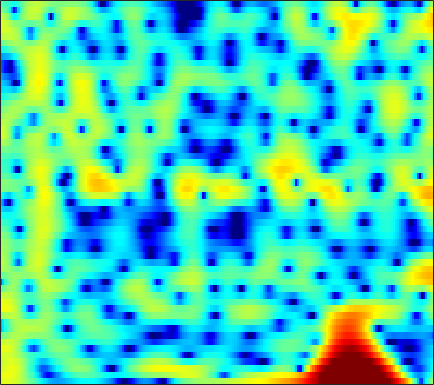

The table this chart was drawn from, first rows:
3.503, 3.6037, 3.6779, 3.6731, 3.6234, 3.4766, 3.2371, 3.0048, 2.6169, 2.1404, 1.5892, 1.1263, 0.4374, -0.32597, -0.94486, -1.8211, -2.7365, -3.4508, -4.4009, -5.3292, -6.2076, -6.8022, -7.4924, -8.02
3.879, 4.043, 4.172, 4.201, 4.15, 3.979, 3.691, 3.396, 2.898, 2.271, 1.517, 0.8632, -0.1284, -1.266, -2.217, -3.631, -5.225, -6.555, -8.527, -10.73, -13.01, -14.41, -15.03, -13.98
2.494, 3.044, 3.59, 3.931, 4.056, 4.052, 3.862, 3.597, 3.085, 2.389, 1.506, 0.7157, -0.5085, -1.936, -3.137, -4.91, -6.834, -8.314, -10.12, -11.31, -11.45, -10.9, -9.694, -8.31
2.192, 2.688, 3.176, 3.469, 3.565, 3.54, 3.342, 3.085, 2.607, 1.974, 1.191, 0.5095, -0.5212, -1.682, -2.622, -3.945, -5.288, -6.237, -7.243, -7.732, -7.593, -7.139, -6.254, -5.237
2.98, 3.107, 3.184, 3.143, 3.028, 2.761, 2.361, 1.979, 1.369, 0.658, -0.1272, -0.7416, -1.554, -2.312, -2.807, -3.329, -3.669, -3.795, -3.801, -3.643, -3.36, -3.094, -2.7, -2.284
3.827, 3.874, 3.838, 3.673, 3.455, 3.027, 2.42, 1.831, 0.8414, -0.4157, -1.996, -3.445, -5.821, -8.771, -11.11, -12.61, -10.77, -8.764, -6.449, -4.66, -3.287, -2.463, -1.594, -0.9323
2.491, 2.671, 2.825, 2.865, 2.816, 2.631, 2.288, 1.917, 1.257, 0.3982, -0.6683, -1.597, -2.952, -4.267, -5.032, -5.448, -5.065, -4.422, -3.402, -2.432, -1.637, -1.163, -0.6973, -0.4026
-1.042, -0.5699, 0.04606, 0.6045, 0.9618, 1.336, 1.582, 1.68, 1.698, 1.602, 1.415, 1.235, 0.9762, 0.7263, 0.5678, 0.4111, 0.3208, 0.2857, 0.2635, 0.2277, 0.1304, 0.0009921, -0.2776, -0.7039
-7.808, -6.043, -3.894, -2.139, -1.077, 0.03138, 0.8459, 1.3, 1.732, 2, 2.141, 2.186, 2.188, 2.141, 2.091, 2.011, 1.909, 1.813, 1.639, 1.395, 1.055, 0.7199, 0.1368, -0.6385
-7.766, -5.793, -3.502, -1.726, -0.6992, 0.3181, 0.999, 1.323, 1.55, 1.598, 1.521, 1.423, 1.281, 1.175, 1.139, 1.156, 1.223, 1.281, 1.327, 1.3, 1.17, 0.9858, 0.6097, 0.07792
0.9238, 1.258, 1.712, 2.084, 2.269, 2.349, 2.208, 1.933, 1.318, 0.4111, -0.7798, -1.816, -3.179, -4.055, -4.066, -3.286, -2.119, -1.257, -0.3049, 0.3612, 0.7433, 0.8389, 0.7417, 0.4267
4.294, 4.3, 4.247, 4.088, 3.877, 3.449, 2.813, 2.165, 1.022, -0.5307, -2.656, -4.789, -8.678, -13.26, -12.72, -8.267, -4.929, -3.193, -1.565, -0.5433, -0.001358, 0.1365, -0.002627, -0.5083
4.119, 4.019, 3.822, 3.549, 3.28, 2.812, 2.204, 1.659, 0.8302, -0.1029, -1.073, -1.772, -2.533, -2.944, -2.974, -2.688, -2.125, -1.625, -1.02, -0.5613, -0.3372, -0.3333, -0.5864, -1.19
2.581, 2.524, 2.439, 2.308, 2.151, 1.832, 1.357, 0.8975, 0.1635, -0.6696, -1.498, -2.045, -2.556, -2.692, -2.538, -2.062, -1.413, -0.8939, -0.2664, 0.2302, 0.555, 0.6636, 0.608, 0.3332
-1.527, -1.005, -0.1489, 0.5618, 0.8924, 1.035, 0.8035, 0.3453, -0.6859, -2.26, -4.534, -6.799, -10.18, -10.46, -8.028, -4.734, -2.272, -0.9095, 0.4498, 1.394, 2.009, 2.281, 2.429, 2.4
-11.29, -6.63, -3.132, -1.08, -0.1266, 0.5626, 0.7175, 0.5282, -0.0974, -1.168, -2.652, -3.922, -5.34, -5.356, -4.289, -2.378, -0.6645, 0.366, 1.395, 2.062, 2.4, 2.475, 2.396, 2.156
-1.537, -1.151, -0.5138, 0.05665, 0.3919, 0.6675, 0.7547, 0.7435, 0.6407, 0.4886, 0.3473, 0.2976, 0.3575, 0.57, 0.8236, 1.251, 1.637, 1.86, 1.989, 1.86, 1.432, 0.908, -0.07661, -1.359
1.584, 1.453, 1.206, 0.8237, 0.4682, -0.06448, -0.5575, -0.8215, -0.9181, -0.6554, -0.1119, 0.3913, 1.097, 1.75, 2.156, 2.565, 2.788, 2.818, 2.613, 2.099, 1.209, 0.2405, -1.576, -4.205
2.495, 2.101, 1.309, 0.1566, -1.035, -3.179, -6.218, -9.138, -11.23, -7.925, -4.279, -2.215, -0.1668, 1.3, 2.118, 2.864, 3.293, 3.406, 3.296, 2.9, 2.213, 1.502, 0.3423, -1.02
2.154, 1.762, 0.9939, -0.06727, -1.09, -2.764, -4.692, -5.994, -6.638, -5.46, -3.484, -2.022, -0.3558, 0.9401, 1.698, 2.445, 2.905, 3.064, 3.061, 2.807, 2.323, 1.828, 1.01, 0.02993
1.614, 1.361, 0.8907, 0.3046, -0.167, -0.7961, -1.317, -1.572, -1.654, -1.406, -0.8865, -0.3863, 0.3479, 1.074, 1.554, 2.081, 2.434, 2.579, 2.592, 2.385, 1.953, 1.483, 0.6365, -0.4415
1.218, 0.9822, 0.5629, 0.03987, -0.3849, -0.9461, -1.427, -1.682, -1.795, -1.621, -1.16, -0.6769, 0.06201, 0.8279, 1.366, 1.973, 2.421, 2.643, 2.753, 2.647, 2.312, 1.898, 1.123, 0.08114
0.5913, 0.2854, -0.3045, -1.125, -1.914, -3.172, -4.634, -5.71, -6.649, -6.364, -4.928, -3.549, -1.755, -0.2136, 0.7602, 1.809, 2.588, 2.994, 3.315, 3.396, 3.24, 2.969, 2.421, 1.637
-0.7762, -1.044, -1.653, -2.584, -3.553, -5.35, -8.022, -11.07, -17.72, -16.49, -9.629, -6.372, -3.309, -1.099, 0.1701, 1.489, 2.455, 2.975, 3.44, 3.654, 3.636, 3.486, 3.103, 2.538
-2.622, -2.706, -2.976, -3.406, -3.814, -4.462, -5.119, -5.515, -5.674, -5.229, -4.196, -3.179, -1.766, -0.4259, 0.4694, 1.474, 2.26, 2.711, 3.131, 3.337, 3.342, 3.217, 2.886, 2.39
-4.452, -4.434, -4.454, -4.473, -4.448, -4.322, -4.08, -3.801, -3.314, -2.669, -1.902, -1.277, -0.4007, 0.4484, 1.055, 1.781, 2.376, 2.731, 3.053, 3.199, 3.166, 3.014, 2.652, 2.097
-6.343, -6.7, -7.146, -7.284, -7.048, -6.276, -5.223, -4.385, -3.313, -2.316, -1.397, -0.7555, 0.05832, 0.837, 1.379, 2.058, 2.653, 3.013, 3.357, 3.527, 3.489, 3.322, 2.897, 2.234
-7.389, -9.236, -13.36, -19.83, -17.29, -11.06, -7.296, -5.455, -3.725, -2.568, -1.778, -1.276, -0.6447, 0.09596, 0.7395, 1.656, 2.557, 3.145, 3.76, 4.121, 4.194, 4.056, 3.606, 2.87
-3.426, -4.395, -5.857, -6.739, -6.577, -5.37, -3.996, -3.215, -2.616, -2.629, -3.291, -4.141, -5.273, -5.078, -3.527, -0.9413, 1.316, 2.613, 3.858, 4.561, 4.795, 4.679, 4.186, 3.312
0.19, 0.02316, -0.2499, -0.4301, -0.4997, -0.5238, -0.5724, -0.6885, -1.085, -1.943, -3.461, -5.319, -8.713, -9.58, -6.332, -2.143, 0.7705, 2.31, 3.677, 4.366, 4.483, 4.221, 3.415, 2.102
-0.0411, 0.03891, 0.05597, -0.07277, -0.2104, -0.4605, -0.7064, -0.8706, -1.081, -1.24, -1.339, -1.342, -1.11, -0.5497, 0.1674, 1.279, 2.34, 3.014, 3.601, 3.802, 3.542, 3.031, 1.848, 0.1138
-1.702, -1.415, -1.367, -1.701, -2.172, -2.993, -3.842, -4.285, -4.253, -3.466, -2.271, -1.272, -0.02807, 1.13, 1.888, 2.775, 3.487, 3.861, 4.098, 4.033, 3.615, 3.044, 1.948, 0.3765
-2.852, -2.571, -2.688, -3.409, -4.44, -6.67, -10.73, -16.78, -20.51, -10.12, -5.355, -2.991, -0.683, 1.016, 1.985, 2.978, 3.684, 4.023, 4.25, 4.199, 3.877, 3.455, 2.687, 1.611
-3.065, -2.875, -2.957, -3.384, -3.937, -4.945, -6.045, -6.615, -6.491, -5.263, -3.506, -2.218, -0.6686, 0.5935, 1.38, 2.199, 2.761, 3.026, 3.218, 3.2, 2.999, 2.742, 2.251, 1.646
-2.275, -2.12, -2.067, -2.166, -2.306, -2.513, -2.633, -2.627, -2.413, -1.966, -1.338, -0.7906, -0.06334, 0.6323, 1.081, 1.566, 1.896, 2.045, 2.084, 1.982, 1.754, 1.518, 1.135, 0.7541
-0.6048, -0.5494, -0.5899, -0.7457, -0.8951, -1.082, -1.207, -1.217, -1.087, -0.8023, -0.3893, -0.02301, 0.4885, 0.9632, 1.261, 1.551, 1.706, 1.72, 1.567, 1.237, 0.7431, 0.2826, -0.3487, -0.9456
1.78, 1.598, 1.162, 0.5454, -0.006544, -0.7849, -1.46, -1.75, -1.745, -1.29, -0.5644, 0.02646, 0.7903, 1.415, 1.788, 2.12, 2.241, 2.167, 1.868, 1.254, 0.2636, -0.7613, -2.554, -4.779
3.747, 3.303, 2.374, 1.007, -0.4119, -2.964, -6.408, -9.043, -8.878, -5.582, -2.853, -1.353, 0.0682, 1.064, 1.585, 2.075, 2.335, 2.381, 2.219, 1.739, 0.8249, -0.2235, -2.341, -5.587
3.425, 3.013, 2.174, 0.8727, -0.4513, -2.756, -5.609, -7.493, -7.687, -5.802, -3.94, -2.986, -2.179, -1.734, -1.502, -1.155, -0.6567, -0.1994, 0.3205, 0.6701, 0.7845, 0.6869, 0.3835, 0.01149
2.1, 2.085, 1.879, 1.412, 0.9366, 0.1559, -0.6552, -1.192, -1.762, -2.236, -2.766, -3.401, -4.674, -6.663, -8.478, -9.763, -7.733, -5.477, -3.015, -1.26, -0.104, 0.4912, 1.02, 1.362
0.5091, 1.018, 1.43, 1.636, 1.65, 1.515, 1.249, 0.9646, 0.4674, -0.1845, -1.124, -2.083, -3.837, -6.373, -8.669, -10.52, -8.158, -5.71, -3.104, -1.315, -0.1093, 0.4662, 0.9325, 1.169
-1.169, -0.3765, 0.4157, 0.978, 1.262, 1.515, 1.616, 1.603, 1.472, 1.218, 0.8273, 0.4658, -0.1, -0.6556, -0.9565, -1.104, -0.876, -0.5315, -0.005278, 0.4214, 0.6503, 0.6463, 0.3768, -0.1905
-2.861, -2.081, -1.202, -0.5332, -0.1185, 0.3286, 0.6848, 0.9161, 1.187, 1.399, 1.591, 1.708, 1.826, 1.929, 1.979, 2.058, 2.106, 2.104, 2.025, 1.797, 1.32, 0.7916, -0.2273, -1.725
-4.955, -4.223, -3.469, -2.919, -2.599, -2.247, -1.849, -1.472, -0.8433, -0.09484, 0.6985, 1.27, 1.977, 2.562, 2.908, 3.233, 3.383, 3.371, 3.168, 2.73, 2.025, 1.306, 0.07948, -1.433
-6.462, -6.021, -5.816, -5.98, -6.335, -6.918, -7.246, -6.962, -5.626, -3.646, -1.639, -0.2635, 1.287, 2.504, 3.222, 3.89, 4.263, 4.35, 4.2, 3.742, 2.996, 2.224, 0.9409, -0.6001
-6.963, -7.104, -7.682, -8.825, -10.18, -13.15, -19.96, -39.07, -14.53, -7.964, -3.9, -1.644, 0.6786, 2.425, 3.41, 4.363, 4.929, 5.114, 5.057, 4.652, 3.887, 3.058, 1.577, -0.4377
-8.527, -9.143, -10.07, -11.04, -11.64, -12.15, -11.96, -11.17, -9.076, -6.357, -3.659, -1.844, 0.2449, 1.912, 2.893, 3.876, 4.5, 4.739, 4.771, 4.476, 3.841, 3.154, 1.926, 0.3429
-11.07, -12.27, -14.46, -17.05, -18.28, -16.65, -13.22, -10.77, -7.897, -5.351, -3.098, -1.601, 0.1114, 1.511, 2.359, 3.219, 3.782, 4.022, 4.093, 3.897, 3.451, 2.974, 2.17, 1.219
-11.41, -12.17, -13.96, -16.52, -17.83, -15.62, -11.57, -8.961, -6.109, -3.77, -1.841, -0.6262, 0.7441, 1.849, 2.516, 3.196, 3.633, 3.814, 3.845, 3.649, 3.254, 2.822, 2.096, 1.233
-8.845, -8.374, -7.97, -7.545, -7.073, -6.154, -4.904, -3.857, -2.441, -1.133, 0.03767, 0.8059, 1.692, 2.426, 2.87, 3.331, 3.618, 3.718, 3.687, 3.444, 2.974, 2.453, 1.54, 0.3783
-5.406, -4.503, -3.514, -2.702, -2.16, -1.477, -0.8315, -0.3623, 0.2149, 0.7193, 1.152, 1.451, 1.804, 2.13, 2.366, 2.652, 2.893, 3.001, 3.027, 2.861, 2.434, 1.929, 0.948, -0.4628
-1.56, -0.8311, -0.04396, 0.5425, 0.8684, 1.183, 1.347, 1.372, 1.266, 1.019, 0.6373, 0.3033, -0.1001, -0.2998, -0.2265, 0.1537, 0.727, 1.165, 1.612, 1.835, 1.782, 1.551, 0.9522, -0.0003247
1.651, 2.002, 2.34, 2.525, 2.567, 2.47, 2.193, 1.836, 1.126, 0.07042, -1.447, -3.006, -5.679, -8.302, -8.443, -5.943, -3.306, -1.782, -0.3754, 0.4678, 0.8962, 0.9769, 0.856, 0.5361
3.243, 3.249, 3.159, 2.966, 2.755, 2.374, 1.878, 1.413, 0.6172, -0.5038, -2.092, -3.721, -6.655, -9.817, -10.02, -7.059, -4.194, -2.701, -1.382, -0.6795, -0.4192, -0.4033, -0.4728, -0.5194
3.579, 3.29, 2.776, 2.137, 1.611, 0.9538, 0.4312, 0.1694, -0.05881, -0.2411, -0.4931, -0.7389, -1.078, -1.285, -1.258, -0.9756, -0.6292, -0.4699, -0.5322, -1.011, -1.968, -2.902, -4.149, -4.621
2.809, 2.287, 1.236, -0.2959, -1.757, -3.868, -5.128, -4.76, -3.109, -1.344, 0.03411, 0.8021, 1.539, 2.017, 2.242, 2.361, 2.236, 1.956, 1.206, -0.108, -2.266, -4.785, -10.74, -20.79
0.1116, -0.2851, -1.36, -3.201, -5.321, -9.703, -14.88, -11.91, -6.583, -3.186, -0.9315, 0.2792, 1.453, 2.248, 2.631, 2.881, 2.86, 2.653, 2.117, 1.269, 0.1633, -0.7699, -1.859, -2.338
-2.202, -2.095, -2.324, -2.889, -3.43, -4.09, -4.332, -4.082, -3.239, -2.096, -0.934, -0.1248, 0.7977, 1.527, 1.937, 2.302, 2.455, 2.423, 2.221, 1.854, 1.381, 0.9916, 0.5008, 0.1108
